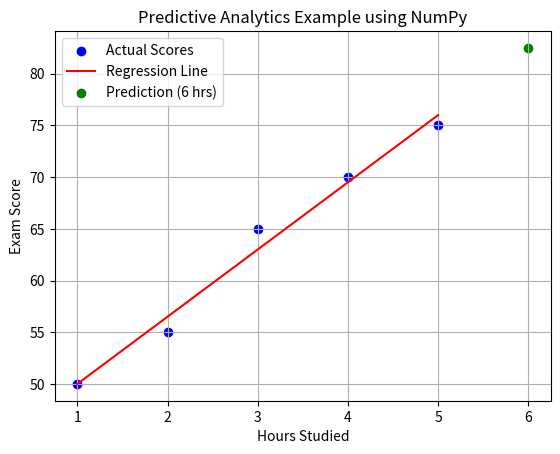

This chart was generated by the following Python code:
import numpy as np
import matplotlib.pyplot as plt

# Sample data: Hours studied vs. Exam scores
hours = np.array([1, 2, 3, 4, 5])
scores = np.array([50, 55, 65, 70, 75])

# Step 1: Calculate the slope (m) and intercept (c)
mean_x = np.mean(hours)
mean_y = np.mean(scores)

# Slope (m)
numerator = np.sum((hours - mean_x) * (scores - mean_y))
denominator = np.sum((hours - mean_x)**2)
m = numerator / denominator

# Intercept (c)
c = mean_y - (m * mean_x)

print(f"Model: y = {m:.2f}x + {c:.2f}")

# Step 2: Predict for a new student who studied 6 hours
new_hours = 6
predicted_score = m * new_hours + c
print(f"Predicted score for 6 hours of study: {predicted_score:.2f}")

# (Optional) Step 3: Plot the data and prediction
plt.scatter(hours, scores, color='blue', label='Actual Scores')
plt.plot(hours, m * hours + c, color='red', label='Regression Line')
plt.scatter(new_hours, predicted_score, color='green', label='Prediction (6 hrs)')
plt.xlabel('Hours Studied')
plt.ylabel('Exam Score')
plt.title('Predictive Analytics Example using NumPy')
plt.legend()
plt.grid(True)
plt.show()